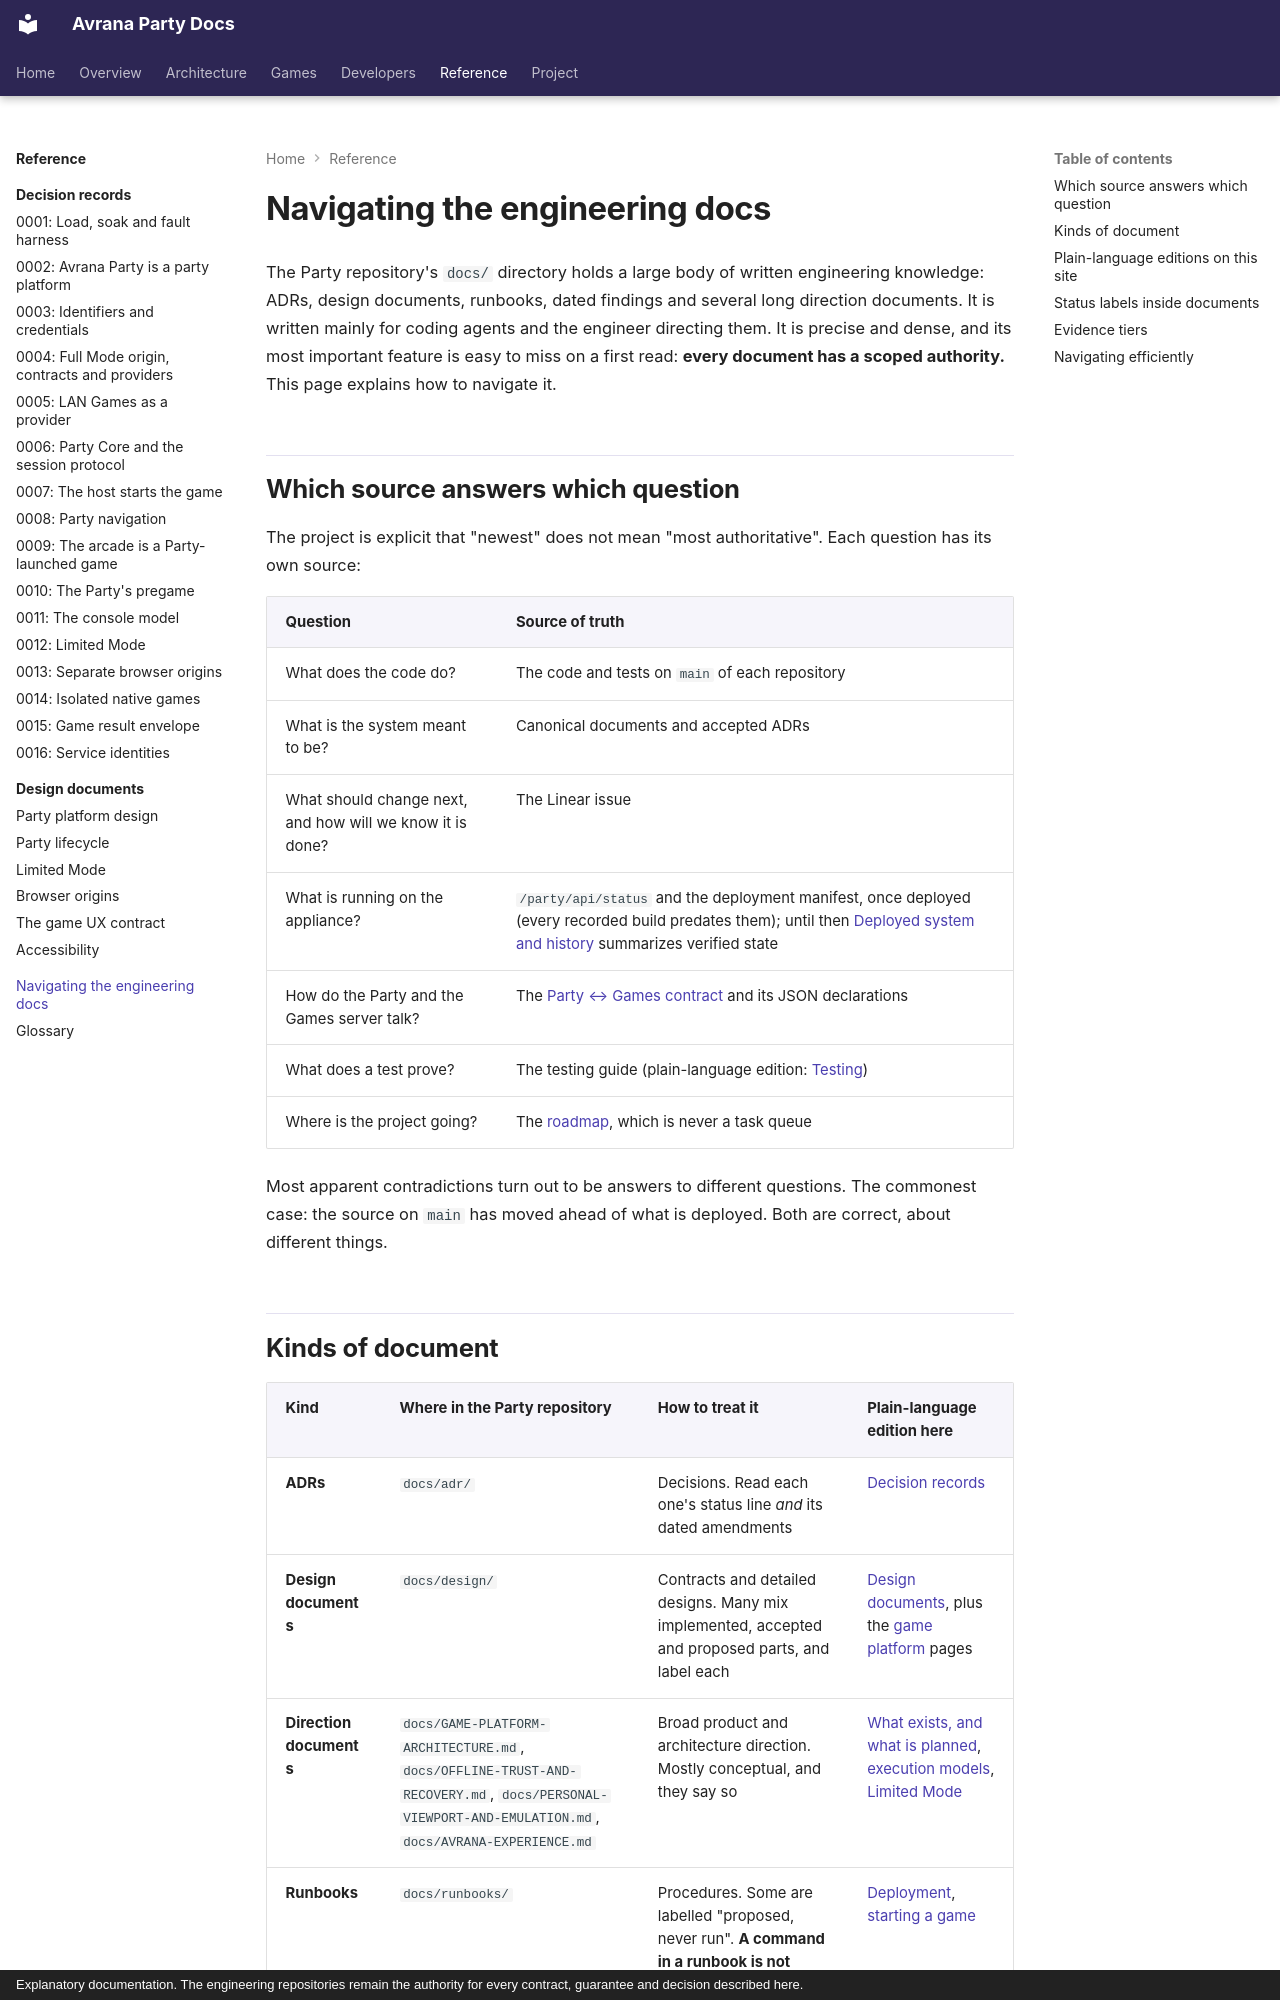

repository: rcnechamkin/avrana-party-docs · page: developers/reading-the-specs/index.html · generator: mkdocs · copyright: Explanatory documentation. The engineering repositories remain the authority for every contract, guarantee and decision described here.

---
title: Navigating the engineering docs
description: How the engineering documentation is organized, which source answers which question, how to read document status, and how evidence is graded.
sources:
  - avrana-party:AGENTS.md
  - avrana-party:docs/README.md
  - avrana-party:docs/manifest.json
  - avrana-party:docs/WORKFLOW.md
  - avrana-party:docs/TESTING.md
  - avrana-party:docs/design/README.md
  - avrana-party:docs/GRAPHIFY.md
verified: 2026-10-10
---

# Navigating the engineering docs

The Party repository's `docs/` directory holds a large body of written engineering knowledge:
ADRs, design documents, runbooks, dated findings and several long direction documents. It is written mainly for coding agents and the engineer
directing them. It is precise and dense, and its most important feature is easy to miss on a
first read: **every document has a scoped authority.** This page explains how to navigate it.

## Which source answers which question

The project is explicit that "newest" does not mean "most authoritative". Each question has
its own source:

| Question | Source of truth |
|---|---|
| What does the code do? | The code and tests on `main` of each repository |
| What is the system meant to be? | Canonical documents and accepted ADRs |
| What should change next, and how will we know it is done? | The Linear issue |
| What is running on the appliance? | `/party/api/status` and the deployment manifest, once deployed (every recorded build predates them); until then [Deployed system and history](../project/system-map.md) summarizes verified state |
| How do the Party and the Games server talk? | The [Party ↔ Games contract](../games/contracts-and-catalog.md#the-party-games-contract) and its JSON declarations |
| What does a test prove? | The testing guide (plain-language edition: [Testing](testing.md)) |
| Where is the project going? | The [roadmap](../project/roadmap.md), which is never a task queue |

Most apparent contradictions turn out to be answers to different questions. The commonest case:
the source on `main` has moved ahead of what is deployed. Both are correct, about different
things.
